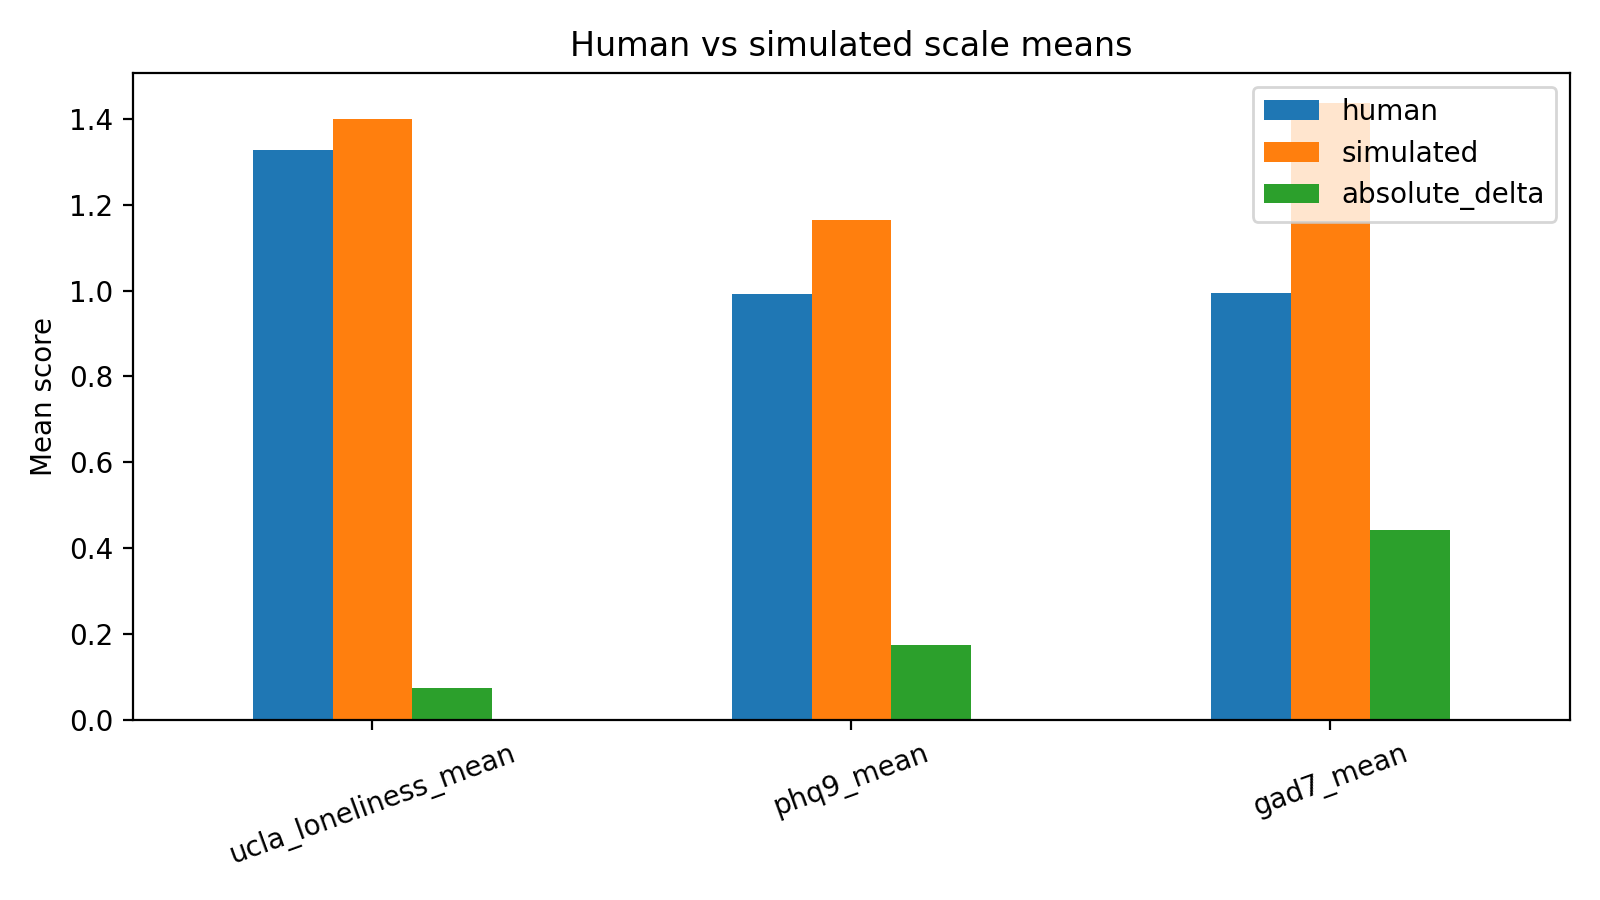

The table this chart was drawn from, first rows:
scale, human, simulated, absolute_delta
ucla_loneliness_mean, 1.327, 1.4, 0.07344
phq9_mean, 0.9917, 1.165, 0.1736
gad7_mean, 0.9946, 1.436, 0.4411
